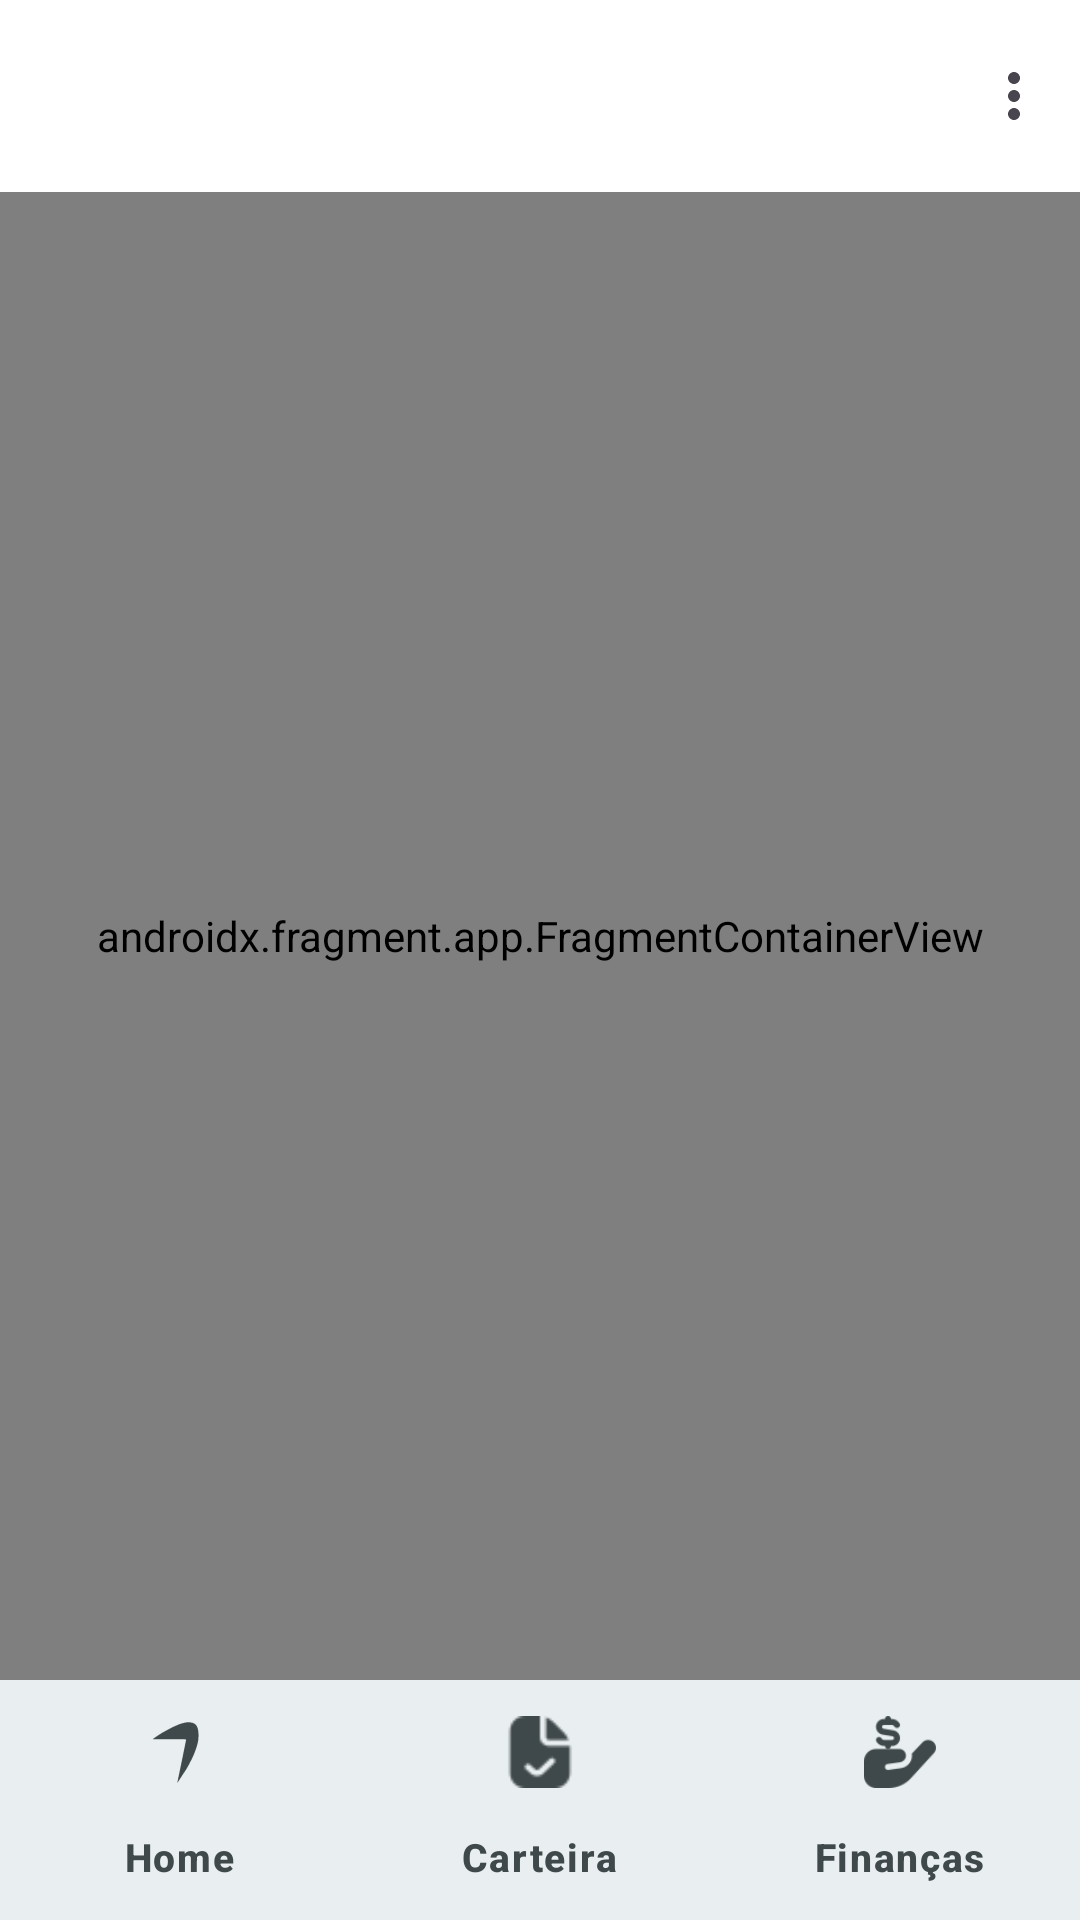

Write the Android layout XML for this screen, with the resource values it uses.
<!-- AndroidManifest.xml: application theme Base.Theme.IORITv -->
<!-- res/layout/activity_home.xml -->
<?xml version="1.0" encoding="utf-8"?>
<androidx.constraintlayout.widget.ConstraintLayout xmlns:android="http://schemas.android.com/apk/res/android"
    xmlns:app="http://schemas.android.com/apk/res-auto"
    xmlns:tools="http://schemas.android.com/tools"
    android:layout_width="match_parent"
    android:layout_height="match_parent"
    android:padding="0dp"
    android:fitsSystemWindows="false"
    tools:context=".HomeActivity">

    
    <View
        android:id="@+id/glassBlurLayer"
        android:layout_width="0dp"
        android:layout_height="0dp"
        android:background="@drawable/bg_glass_paint"
        android:clickable="false"
        android:focusable="false"
        android:importantForAccessibility="no"
        android:visibility="gone"
        app:layout_constraintBottom_toBottomOf="parent"
        app:layout_constraintEnd_toEndOf="parent"
        app:layout_constraintStart_toStartOf="parent"
        app:layout_constraintTop_toTopOf="parent" />

    
    <com.google.android.material.appbar.MaterialToolbar
        android:id="@+id/toolbar"
        style="@style/WhatsAppToolbar"
        android:layout_width="0dp"
        android:layout_height="?attr/actionBarSize"
        android:title="Meu Ioritv"
        android:titleTextAppearance="@style/TextAppearance.IORITv.Toolbar.HeadlineSmall"
        android:titleTextColor="?attr/colorOnSurface"
        android:elevation="0dp"
        app:backgroundTint="@null"
        app:layout_constraintEnd_toEndOf="parent"
        app:layout_constraintStart_toStartOf="parent"
        app:layout_constraintTop_toTopOf="parent"
        app:menu="@menu/toolbar_menu" />

    
    <androidx.fragment.app.FragmentContainerView
        android:id="@+id/nav_host_fragment"
        android:name="androidx.navigation.fragment.NavHostFragment"
        android:layout_width="0dp"
        android:layout_height="0dp"
        app:defaultNavHost="true"
        app:layout_constraintBottom_toTopOf="@+id/bottom_navigation"
        app:layout_constraintEnd_toEndOf="parent"
        app:layout_constraintStart_toStartOf="parent"
        app:layout_constraintTop_toBottomOf="@id/toolbar"
        app:navGraph="@navigation/nav_graph" />

    
    <com.google.android.material.bottomnavigation.BottomNavigationView
        android:id="@+id/bottom_navigation"
        android:layout_width="match_parent"
        android:layout_height="wrap_content"
        android:elevation="0dp"
        app:backgroundTint="@null"
        app:menu="@menu/bottom_nav_menu"
        app:itemIconTint="?attr/colorOnSurfaceVariant"
        app:itemTextColor="?attr/colorOnSurfaceVariant"
        app:itemActiveIndicatorStyle="@style/ActiveIndicator"
        app:itemTextAppearanceActive="@style/BottomNavTabStyle"
        app:itemTextAppearanceInactive="@style/BottomNavTabStyle"
        app:layout_constraintBottom_toBottomOf="parent"
        app:layout_constraintEnd_toEndOf="parent"
        app:layout_constraintStart_toStartOf="parent"
        app:itemRippleColor="?attr/colorPrimary" />

</androidx.constraintlayout.widget.ConstraintLayout>
<!-- resources referenced by this layout -->
<resources>
  <style name="BottomNavTabStyle" parent="TextAppearance.Material3.LabelMedium">
          <item name="android:textSize">13sp</item>
          <item name="android:textStyle">bold</item>
      </style>
  <color name="md_theme_dark_surfaceContainer">#1B2122</color>
  <style name="ShapeAppearanceOverlay.Material3.BottomNavigationView.ActiveIndicator" parent="">
          <item name="cornerFamily">rounded</item>
          <item name="cornerSize">@dimen/shape_large</item>
      </style>
  <color name="md_theme_light_onSurface">#171D1E</color>
  <color name="md_theme_light_onSurfaceVariant">#3F484A</color>
  <dimen name="elevation_level0">0dp</dimen>
  <color name="toolbar_color_light">#006874</color>
  <color name="black">#FF000000</color>
  <color name="md_theme_light_primaryContainer">#9EEFFD</color>
  <color name="md_theme_light_onPrimaryContainer">#004F58</color>
  <color name="md_theme_light_secondary">#4A6267</color>
  <color name="md_theme_light_onSecondary">#FFFFFF</color>
  <color name="md_theme_light_secondaryContainer">#CDE7EC</color>
  <color name="md_theme_light_onSecondaryContainer">#334B4F</color>
  <color name="md_theme_light_tertiary">#525E7D</color>
  <color name="md_theme_light_onTertiary">#FFFFFF</color>
  <color name="md_theme_light_tertiaryContainer">#DAE2FF</color>
  <color name="md_theme_light_onTertiaryContainer">#3B4664</color>
  <color name="md_theme_light_error">#BA1A1A</color>
  <color name="md_theme_light_onError">#FFFFFF</color>
  <color name="md_theme_light_errorContainer">#FFDAD6</color>
  <color name="md_theme_light_onErrorContainer">#93000A</color>
  <color name="md_theme_light_outline">#6F797B</color>
  <color name="md_theme_light_outlineVariant">#BFC8CA</color>
  <color name="md_theme_light_surface">#FFFFFF</color>
  <color name="md_theme_light_background">#FFFFFF</color>
  <color name="md_theme_light_surfaceVariant">#DBE4E6</color>
  <color name="md_theme_light_inverseSurface">#2B3133</color>
  <color name="md_theme_light_inverseOnSurface">#ECF2F3</color>
  <color name="md_theme_light_inversePrimary">#82D3E0</color>
  <color name="md_theme_light_surfaceContainer">#E9EFF0</color>
  <color name="md_theme_light_surfaceContainerHigh">#E3E9EA</color>
  <color name="md_theme_light_surfaceContainerHighest">#DEE3E5</color>
  <color name="md_theme_light_surfaceContainerLow">#EFF5F6</color>
  <color name="md_theme_light_surfaceContainerLowest">#FFFFFF</color>
  <color name="md_theme_light_surfaceBright">#FFFFFF</color>
  <color name="md_theme_light_surfaceDim">#D5DBDC</color>
  <style name="TextAppearance.IORITv.BodyLarge" parent="TextAppearance.Material3.BodyLarge">
          <item name="android:textColor">?attr/colorOnSurface</item>
          <item name="android:textSize">16sp</item>
          <item name="android:lineHeight">24sp</item>
          <item name="android:letterSpacing">0.05</item>
      </style>
  <style name="TextAppearance.IORITv.BodyMedium" parent="TextAppearance.Material3.BodyMedium">
          <item name="android:textColor">?attr/colorOnSurface</item>
          <item name="android:textSize">14sp</item>
          <item name="android:lineHeight">20sp</item>
          <item name="android:letterSpacing">0.025</item>
      </style>
  <style name="TextAppearance.IORITv.BodySmall" parent="TextAppearance.Material3.BodySmall">
          <item name="android:textColor">?attr/colorOnSurfaceVariant</item>
          <item name="android:textSize">12sp</item>
          <item name="android:lineHeight">16sp</item>
          <item name="android:letterSpacing">0.04</item>
      </style>
  <dimen name="shape_large">16dp</dimen>
  <color name="text_input_stroke_light">#6F797B</color>
  <dimen name="shape_medium">12dp</dimen>
</resources>
